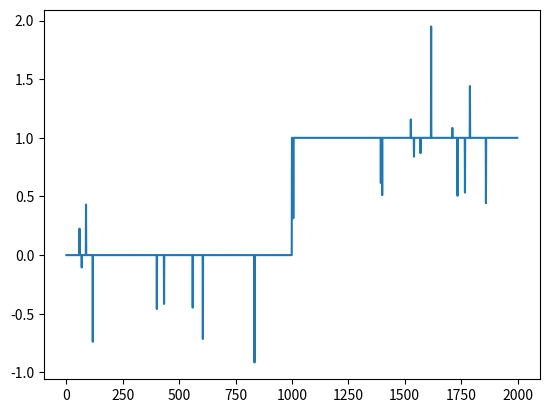

Write Python code to recreate this figure.
import numpy as np
import matplotlib.pyplot as plt


def flip_bit(pop, mut_pb):
    flip = np.random.ranf(pop.shape) < mut_pb
    return np.logical_xor(pop, flip)


def boundary(pop, mut_pb, delta):
    mask = np.random.ranf(pop.shape) < mut_pb
    r = np.random.ranf(pop.shape) * 2 - 1
    return pop + r * delta * mask


def main():
    pop = np.concatenate([
        np.zeros((1000, 1)), np.ones((1000, 1))
    ])
    #print(pop)
    plt.plot(boundary(pop, 0.005, 1))
    #print(boundary(pop, 0.1, 0.1))
    plt.show()
    # pop = boundary(pop, 0.1)
    #print(pop)

if __name__ == "__main__":
    main()
